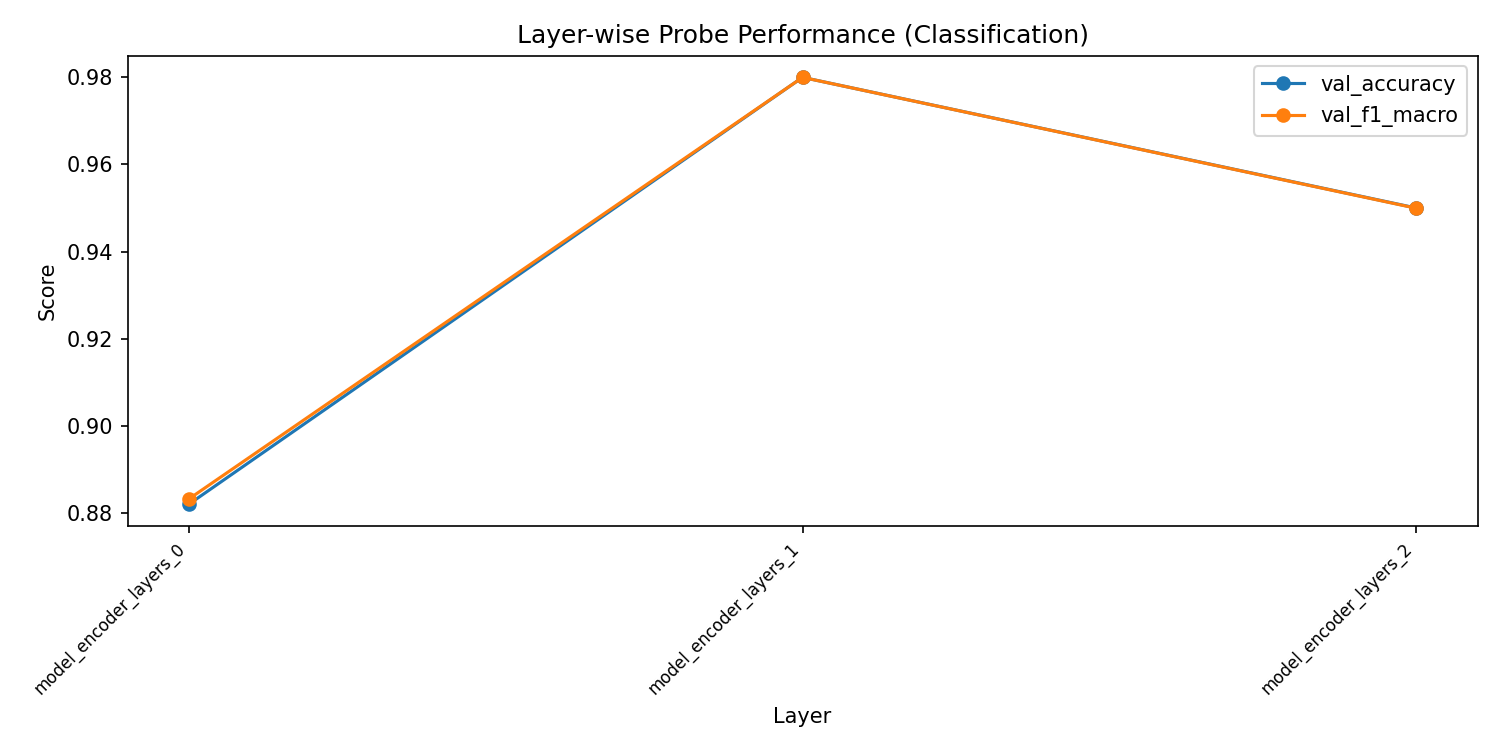

The table this chart was drawn from, first rows:
layer, val_accuracy, val_f1_macro, val_f1_weighted, train_loss
model_encoder_layers_0, 0.882, 0.8832, 0.8834, 0.2199
model_encoder_layers_1, 0.98, 0.98, 0.98, 0.0196
model_encoder_layers_2, 0.95, 0.9499, 0.9501, 0.01172
